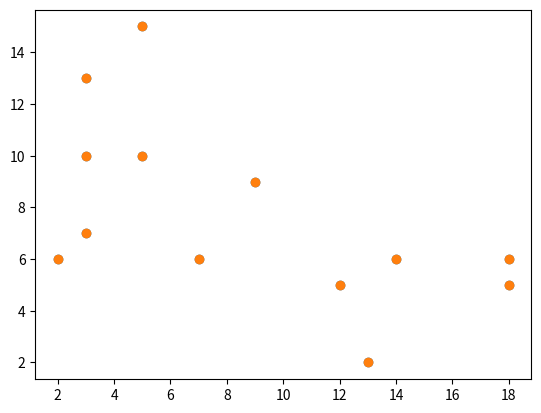

The script that saved this image: (Note: this script raises an exception after producing the figure.)
import matplotlib.pyplot as plt
import numpy as np
import time

"""
最近点对问题  ——蛮力法以及求解过程点的可视化（可视化内含一秒延时）
[redacted]
"""


def get_points():
    """
    随机获取13个点，由于后面颜色的数量有限，所以必须13个点以内
    :return:
    """
    x = np.random.randint(low=1, high=20, size=13)
    y = np.random.randint(low=2, high=18, size=13)
    points = []
    plt.scatter(x, y)
    plt.show()
    # plt.scatter(x)
    for index in range(len(x)):
        point = [x[index], y[index]]
        points.append(point)
    return points


def get_distance(point1, point2):
    """
    获取两点距离： dis = ((y1-y2)**2 + (x1-x2)**2)**0.5
    :param point1:
    :param point2:
    :return:
    """
    point1 = np.array(point1)
    point2 = np.array(point2)
    distance = np.sum((point2 - point1) ** 2) ** 0.5
    return distance


def solve(points):
    """
    求解问题以及可视化
    :param points:
    :return:
    """
    result = []
    for i in range(len(points)):
        min_dis = 1000
        point1 = points[i]
        min_couple = []
        for j in range(len(points)):
            if i == j:
                continue
            point2 = points[j]
            dis = get_distance(point1, point2)
            if min_dis >= dis:
                min_dis = dis
                if len(min_couple) != 0:
                    min_couple.pop()
                min_couple.append((point1, point2))
        result.append(min_couple)
        draw(result, points, point1)
    return result


def draw(couples, points, target_point):
    """
    可视化，内含一秒延时，求解点不能超过 colors 数组的size
    :param couples:
    :param points:
    :param target_point:
    :return:
    """
    colors = [
        'darkgoldenrod', 'darkgray',
        'darkgreen', 'darkkhaki',
        'darkmagenta', 'darkolivegreen',
        'darkorange', 'darkorchid',
        'darkred', 'darksalmon',
        'darkseagreen', 'darkslateblue', 'darkslategray']
    x = [point[0] for point in points]
    y = [point[1] for point in points]
    plt.scatter(x, y)
    plt.scatter(target_point[0], target_point[1], color="R")
    for index in range(len(couples)):
        points1 = couples[index][0][0]
        points2 = couples[index][0][1]

        xs = [points1[0], points2[0]]
        ys = [points1[1], points2[1]]
        plt.plot(xs, ys, color=colors[index])
    plt.show()
    time.sleep(1)
    plt.close()


if __name__ == "__main__":
    points = get_points()
    print(points)
    couples = solve(points)
